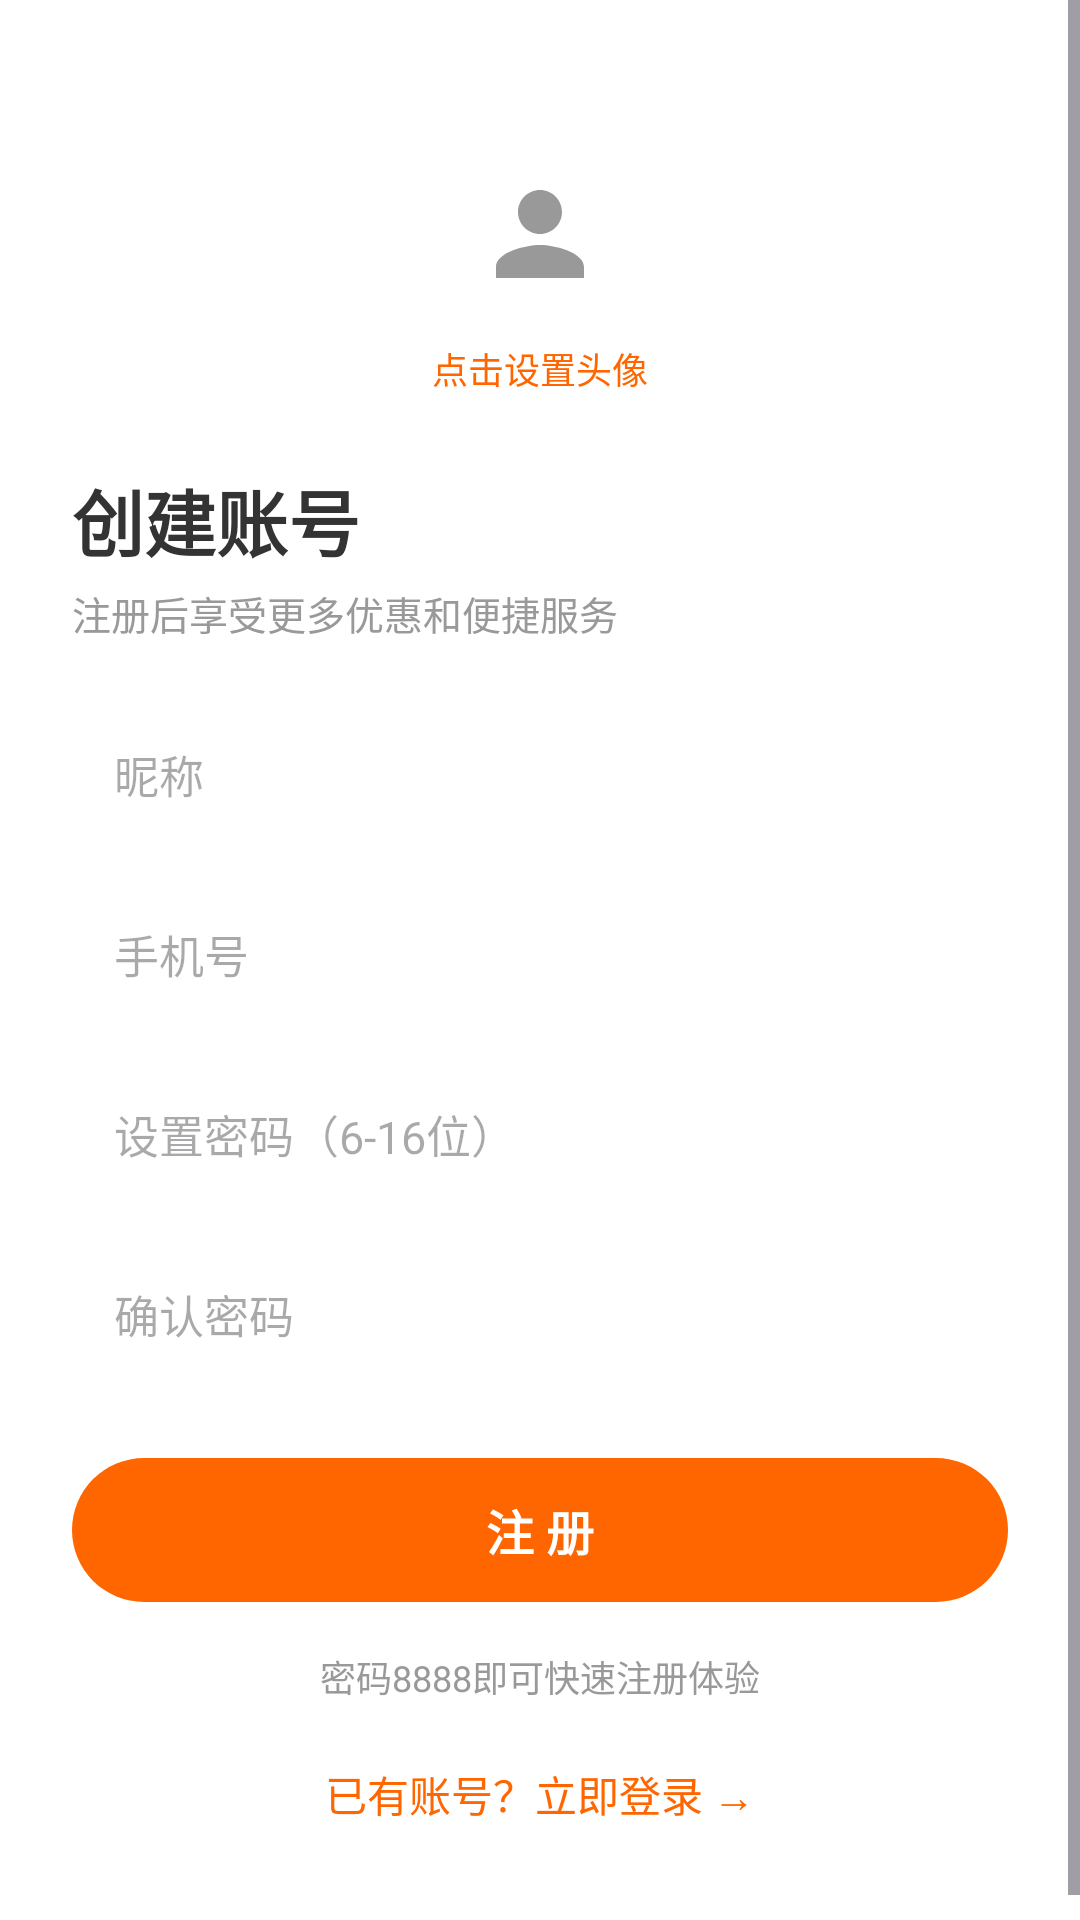

This screen was rendered from an Android layout file. Write that file and the resources it references.
<!-- AndroidManifest.xml: application theme Theme.Project_new_takeout -->
<!-- res/layout/activity_register.xml -->
<?xml version="1.0" encoding="utf-8"?>
<ScrollView xmlns:android="http://schemas.android.com/apk/res/android"
    android:layout_width="match_parent"
    android:layout_height="match_parent"
    android:background="@color/bgWhite"
    android:fillViewport="true">

    <LinearLayout android:layout_width="match_parent" android:layout_height="wrap_content" android:gravity="center_horizontal" android:orientation="vertical" android:paddingHorizontal="24dp" android:paddingTop="48dp" android:paddingBottom="32dp">

        <ImageView android:layout_width="60dp" android:layout_height="60dp" android:id="@+id/iv_avatar_preview" android:background="@drawable/bg_search_bar" android:padding="8dp" android:src="@drawable/ic_avatar_default" android:clickable="true" />

        <TextView android:layout_width="wrap_content" android:layout_height="wrap_content" android:layout_marginTop="6dp" android:text="点击设置头像" android:textColor="@color/colorPrimary" android:textSize="@dimen/text_12sp" />

        <TextView android:layout_width="match_parent" android:layout_height="wrap_content" android:layout_marginTop="24dp" android:text="创建账号" android:textColor="@color/textPrimary" android:textSize="@dimen/text_24sp" android:textStyle="bold" />

        <TextView android:layout_width="match_parent" android:layout_height="wrap_content" android:layout_marginTop="4dp" android:text="注册后享受更多优惠和便捷服务" android:textColor="@color/textHint" android:textSize="@dimen/text_13sp" />

        <EditText android:id="@+id/et_nickname" android:layout_width="match_parent" android:layout_height="48dp" android:layout_marginTop="20dp" android:background="@drawable/bg_search_bar" android:hint="昵称" android:paddingHorizontal="14dp" android:textColor="@color/textPrimary" android:textSize="@dimen/text_15sp" />

        <EditText android:id="@+id/et_phone" android:layout_width="match_parent" android:layout_height="48dp" android:layout_marginTop="12dp" android:background="@drawable/bg_search_bar" android:hint="手机号" android:inputType="phone" android:paddingHorizontal="14dp" android:textColor="@color/textPrimary" android:textSize="@dimen/text_15sp" />

        <EditText android:id="@+id/et_password" android:layout_width="match_parent" android:layout_height="48dp" android:layout_marginTop="12dp" android:background="@drawable/bg_search_bar" android:hint="设置密码（6-16位）" android:inputType="textPassword" android:paddingHorizontal="14dp" android:textColor="@color/textPrimary" android:textSize="@dimen/text_15sp" />

        <EditText android:id="@+id/et_confirm_password" android:layout_width="match_parent" android:layout_height="48dp" android:layout_marginTop="12dp" android:background="@drawable/bg_search_bar" android:hint="确认密码" android:inputType="textPassword" android:paddingHorizontal="14dp" android:textColor="@color/textPrimary" android:textSize="@dimen/text_15sp" />

        <TextView android:id="@+id/btn_register" android:layout_width="match_parent" android:layout_height="48dp" android:layout_marginTop="24dp" android:background="@drawable/selector_orange_button" android:gravity="center" android:text="注 册" android:textColor="@color/textWhite" android:textSize="@dimen/text_16sp" android:textStyle="bold" />

        <TextView android:layout_width="wrap_content" android:layout_height="wrap_content" android:layout_marginTop="16dp" android:text="密码8888即可快速注册体验" android:textColor="@color/textHint" android:textSize="@dimen/text_12sp" />

        <TextView android:id="@+id/tv_go_login" android:layout_width="wrap_content" android:layout_height="wrap_content" android:layout_marginTop="12dp" android:padding="8dp" android:text="已有账号？立即登录 →" android:textColor="@color/colorPrimary" android:textSize="@dimen/text_14sp" />
    </LinearLayout>
</ScrollView>
<!-- resources referenced by this layout -->
<resources>
  <color name="bgWhite">#FFFFFF</color>
  <color name="colorPrimary">#FF6600</color>
  <color name="textHint">#999999</color>
  <color name="textPrimary">#333333</color>
  <color name="textWhite">#FFFFFF</color>
  <dimen name="text_12sp">12sp</dimen>
  <dimen name="text_13sp">13sp</dimen>
  <dimen name="text_14sp">14sp</dimen>
  <dimen name="text_15sp">15sp</dimen>
  <dimen name="text_16sp">16sp</dimen>
  <dimen name="text_24sp">24sp</dimen>
  <!-- drawable ic_avatar_default (drawable) -->
  <vector xmlns:android="http://schemas.android.com/apk/res/android"
      android:width="60dp"
      android:height="60dp"
      android:viewportWidth="24"
      android:viewportHeight="24"
      android:tint="@color/textHint">
      <path
          android:fillColor="@android:color/black"
          android:pathData="M12,12c2.21,0 4,-1.79 4,-4s-1.79,-4 -4,-4 -4,1.79 -4,4 1.79,4 4,4zM12,14c-2.67,0 -8,1.34 -8,4v2h16v-2c0,-2.66 -5.33,-4 -8,-4z" />
  </vector>
  <!-- drawable selector_orange_button (drawable) -->
  <?xml version="1.0" encoding="utf-8"?>
  <selector xmlns:android="http://schemas.android.com/apk/res/android">
      <item android:drawable="@drawable/bg_orange_button_pressed" android:state_pressed="true" />
      <item android:drawable="@drawable/bg_orange_button_pressed" android:state_focused="true" />
      <item android:drawable="@drawable/bg_orange_button" />
  </selector>
  <style name="Theme.Project_new_takeout" parent="Base.Theme.Project_new_takeout" />
  <!-- drawable bg_orange_button_pressed (drawable) -->
  <?xml version="1.0" encoding="utf-8"?>
  <shape xmlns:android="http://schemas.android.com/apk/res/android" android:shape="rectangle">
      <solid android:color="@color/btnOrangePressed" />
      <corners android:radius="@dimen/corner_button" />
  </shape>
  <!-- drawable bg_orange_button (drawable) -->
  <?xml version="1.0" encoding="utf-8"?>
  <shape xmlns:android="http://schemas.android.com/apk/res/android" android:shape="rectangle">
      <solid android:color="@color/btnOrange" />
      <corners android:radius="@dimen/corner_button" />
  </shape>
  <style name="Base.Theme.Project_new_takeout" parent="Theme.Material3.Light.NoActionBar">
          <item name="colorPrimary">@color/colorPrimary</item>
          <item name="colorOnPrimary">@color/white</item>
          <item name="colorPrimaryContainer">@color/colorPrimaryLight</item>
          <item name="colorOnPrimaryContainer">@color/white</item>
          <item name="colorSecondary">@color/colorPrimary</item>
          <item name="colorOnSecondary">@color/white</item>
          <item name="android:colorBackground">@color/bgMain</item>
          <item name="colorSurface">@color/bgWhite</item>
          <item name="android:statusBarColor">@color/colorPrimaryDark</item>
          <item name="android:navigationBarColor">@color/white</item>
          <item name="android:windowLightStatusBar">false</item>
      </style>
  <color name="btnOrangePressed">#E55A00</color>
  <dimen name="corner_button">24dp</dimen>
  <color name="btnOrange">#FF6600</color>
  <color name="white">#FFFFFFFF</color>
  <color name="colorPrimaryLight">#FF8533</color>
  <color name="bgMain">#F5F5F5</color>
  <color name="colorPrimaryDark">#E55A00</color>
</resources>
